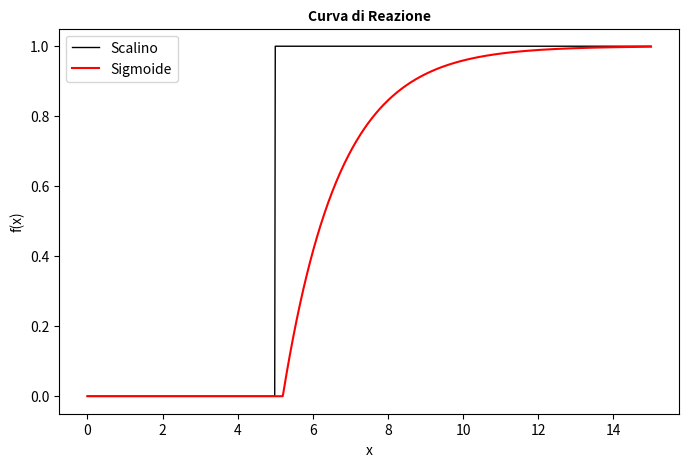
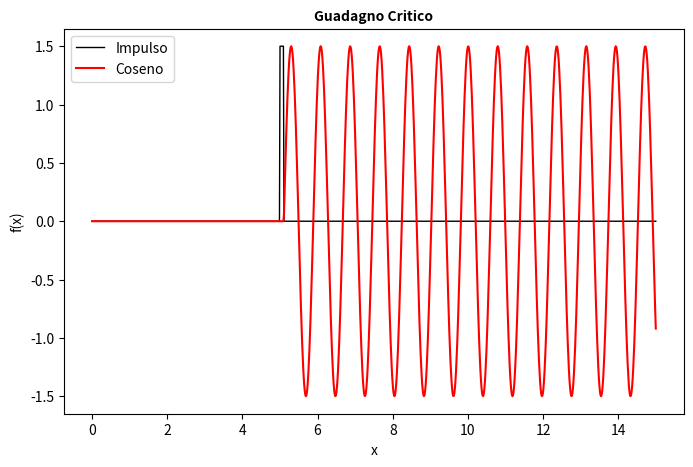

The script that saved these images, in order:
import matplotlib.pyplot as plt
import numpy as np

# ==========================================
# PARAMETRI CONDIVISI
# ==========================================
x = np.linspace(0, 15, 1000)  # Esteso a 15 per vedere meglio la convergenza
t_0 = 5                        # Il punto di attivazione iniziale (x=5)
y_0 = 0                        # Valore iniziale prima dell'attivazione

# ==========================================
# FINESTRA 1: Scalino vs Sigmoide Esponenziale
# ==========================================
plt.figure(num="Curva di Reazione", figsize=(8, 5))

# Parametri specifici per la sigmoide (curva di carica)
C_0 = 1.0   # Valore asintotico finale
T = 1.5     # Costante di tempo (regola la velocita di salita)
t_i = 0.2   # Ritardo aggiuntivo rispetto a t_0

# Scalino: 0 prima di t_0, 1 dopo
y_scalino = np.where(x >= t_0, 1.0, 0.0)

# Sigmoide attiva solo per x >= (t_i + t_0)
t_attivazione_sig = t_i + t_0
y_sigmoide = np.where(x >= t_attivazione_sig, y_0 + (C_0 - y_0) * (1 - np.exp(-(x - t_attivazione_sig) / T)), y_0)

# Disegno Grafico 1
plt.plot(x, y_scalino, color='black', linewidth=1, linestyle='-', label='Scalino')
plt.plot(x, y_sigmoide, color='red', linestyle='-', label='Sigmoide')

plt.title('Curva di Reazione', fontsize=10, fontweight='bold')
plt.xlabel('x')
plt.ylabel('f(x)')
plt.legend()


# ==========================================
# FINESTRA 2: Coseno con Impulso Precedente
# ==========================================
plt.figure(num="Guadagno Critico", figsize=(8, 5))

# Parametri specifici per il coseno e l'impulso
A = 1.5              # Ampiezza dell'oscillazione e dell'impulso
w = 8.0              # Frequenza angolare (omega)
phi = np.pi/2        # Fase
durata_impulso = 0.2 # Durata del breve impulso iniziale
t_i = 0.1            # Ritardo aggiuntivo rispetto a t_0

# Il coseno partira' esattamente dove finisce l'impulso
t_inizio_coseno = t_0 + t_i

# 1. IMPULSO RETTANGOLARE BREVE: attivo solo tra t_0 e t_inizio_coseno
# Usiamo np.logical_and per definire la finestra temporale dell'impulso
y_impulso = np.where(np.logical_and(x >= t_0, x < t_inizio_coseno), A, 0.0)

# 2. COSENO: attivo solo dopo la fine dell'impulso (x >= t_inizio_coseno)
# Modifichiamo l'argomento per far si che parta da 0 nella nuova origine temporale
y_coseno = np.where(x >= t_inizio_coseno, y_0 + A * np.cos(w * (x - t_inizio_coseno) - phi), 0.0)

# Disegno Grafico 2
plt.plot(x, y_impulso, color='black', linewidth=1, linestyle='-', label='Impulso')
plt.plot(x, y_coseno, color='red', linestyle='-', label='Coseno')

plt.title('Guadagno Critico', fontsize=10, fontweight='bold')
plt.xlabel('x')
plt.ylabel('f(x)')
plt.legend()

# ==========================================
# MOSTRA I GRAFICI
# ==========================================
plt.show()
